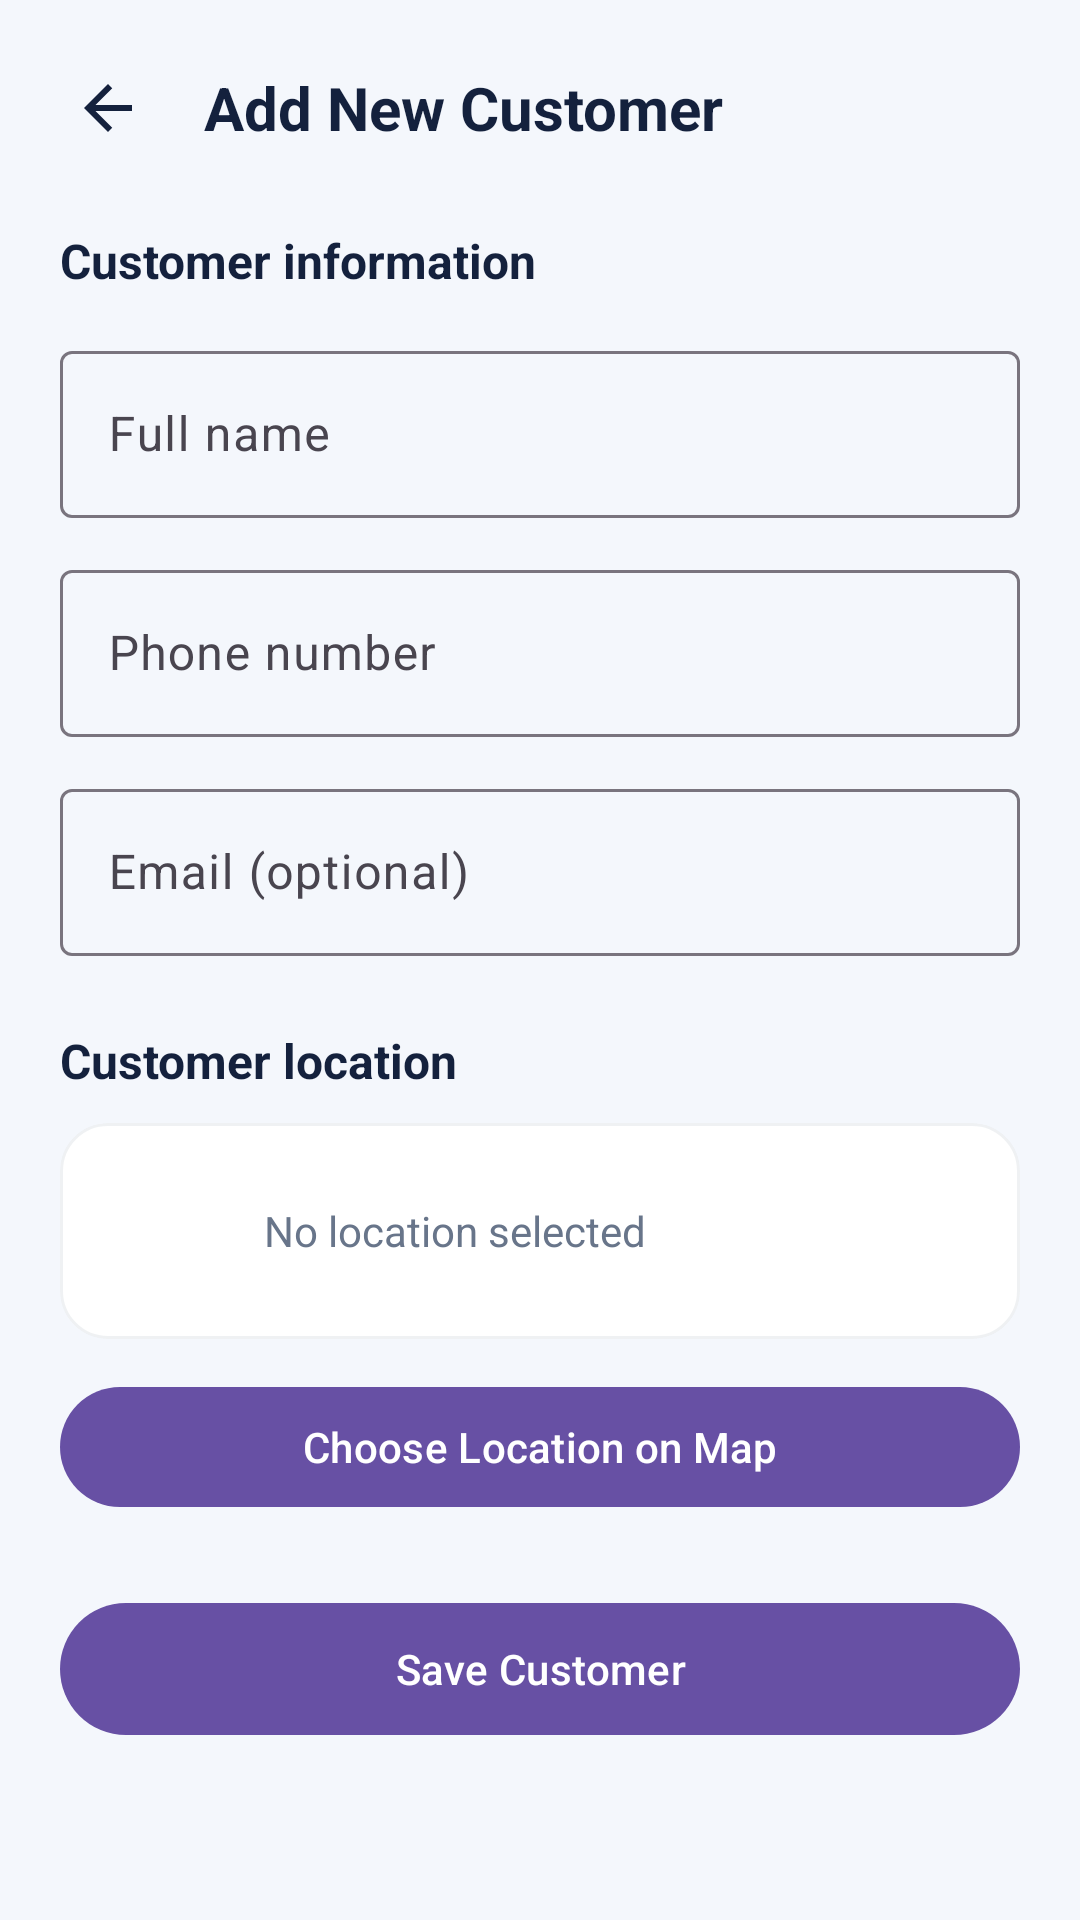

The Android layout XML behind this screen, and the referenced resources:
<!-- AndroidManifest.xml: application theme Theme.TRIMAX -->
<!-- res/layout/activity_add_customer.xml -->
<?xml version="1.0" encoding="utf-8"?>
<androidx.constraintlayout.widget.ConstraintLayout xmlns:android="http://schemas.android.com/apk/res/android"
    xmlns:app="http://schemas.android.com/apk/res-auto"
    android:id="@+id/addCustomerRoot"
    android:layout_width="match_parent"
    android:layout_height="match_parent"
    android:background="@color/bg_main">

    <LinearLayout
        android:id="@+id/addCustomerHeader"
        android:layout_width="match_parent"
        android:layout_height="wrap_content"
        android:gravity="center_vertical"
        android:orientation="horizontal"
        android:paddingStart="16dp"
        android:paddingTop="16dp"
        android:paddingEnd="16dp"
        android:paddingBottom="12dp"
        app:layout_constraintTop_toTopOf="parent">

        <ImageView
            android:id="@+id/btnAddCustomerBack"
            android:layout_width="40dp"
            android:layout_height="40dp"
            android:background="?attr/selectableItemBackgroundBorderless"
            android:clickable="true"
            android:contentDescription="Back"
            android:focusable="true"
            android:padding="8dp"
            android:src="@drawable/ic_arrow_back"
            app:tint="@color/text_primary" />

        <TextView
            android:layout_width="0dp"
            android:layout_height="wrap_content"
            android:layout_marginStart="12dp"
            android:layout_weight="1"
            android:text="Add New Customer"
            android:textColor="@color/text_primary"
            android:textSize="20sp"
            android:textStyle="bold" />
    </LinearLayout>

    <ScrollView
        android:layout_width="match_parent"
        android:layout_height="0dp"
        android:clipToPadding="false"
        android:fillViewport="true"
        android:paddingStart="20dp"
        android:paddingEnd="20dp"
        android:paddingBottom="24dp"
        app:layout_constraintTop_toBottomOf="@id/addCustomerHeader"
        app:layout_constraintBottom_toBottomOf="parent">

        <LinearLayout
            android:layout_width="match_parent"
            android:layout_height="wrap_content"
            android:orientation="vertical"
            android:paddingTop="8dp">

            <TextView
                android:layout_width="match_parent"
                android:layout_height="wrap_content"
                android:text="Customer information"
                android:textColor="@color/text_primary"
                android:textSize="16sp"
                android:textStyle="bold" />

            <com.google.android.material.textfield.TextInputLayout
                android:layout_width="match_parent"
                android:layout_height="wrap_content"
                android:layout_marginTop="14dp"
                android:hint="Full name"
                app:boxBackgroundMode="outline">

                <com.google.android.material.textfield.TextInputEditText
                    android:id="@+id/etAddCustomerName"
                    android:layout_width="match_parent"
                    android:layout_height="wrap_content"
                    android:inputType="textPersonName|textCapWords"
                    android:maxLines="1" />
            </com.google.android.material.textfield.TextInputLayout>

            <com.google.android.material.textfield.TextInputLayout
                android:layout_width="match_parent"
                android:layout_height="wrap_content"
                android:layout_marginTop="12dp"
                android:hint="Phone number"
                app:boxBackgroundMode="outline">

                <com.google.android.material.textfield.TextInputEditText
                    android:id="@+id/etAddCustomerPhone"
                    android:layout_width="match_parent"
                    android:layout_height="wrap_content"
                    android:inputType="phone"
                    android:maxLines="1" />
            </com.google.android.material.textfield.TextInputLayout>

            <com.google.android.material.textfield.TextInputLayout
                android:layout_width="match_parent"
                android:layout_height="wrap_content"
                android:layout_marginTop="12dp"
                android:hint="Email (optional)"
                app:boxBackgroundMode="outline">

                <com.google.android.material.textfield.TextInputEditText
                    android:id="@+id/etAddCustomerEmail"
                    android:layout_width="match_parent"
                    android:layout_height="wrap_content"
                    android:inputType="textEmailAddress"
                    android:maxLines="1" />
            </com.google.android.material.textfield.TextInputLayout>

            <TextView
                android:layout_width="match_parent"
                android:layout_height="wrap_content"
                android:layout_marginTop="24dp"
                android:text="Customer location"
                android:textColor="@color/text_primary"
                android:textSize="16sp"
                android:textStyle="bold" />

            <com.google.android.material.card.MaterialCardView
                android:layout_width="match_parent"
                android:layout_height="wrap_content"
                android:layout_marginTop="10dp"
                app:cardBackgroundColor="@color/card_bg"
                app:cardCornerRadius="16dp"
                app:cardElevation="0dp"
                app:strokeColor="#1A64748B"
                app:strokeWidth="1dp">

                <LinearLayout
                    android:layout_width="match_parent"
                    android:layout_height="wrap_content"
                    android:gravity="center_vertical"
                    android:orientation="horizontal"
                    android:padding="16dp">

                    <ImageView
                        android:layout_width="40dp"
                        android:layout_height="40dp"
                        android:background="@drawable/bg_icon_badge"
                        android:padding="10dp"
                        android:src="@drawable/ic_location"
                        app:tint="@color/primary_blue" />

                    <TextView
                        android:id="@+id/tvAddCustomerLocation"
                        android:layout_width="0dp"
                        android:layout_height="wrap_content"
                        android:layout_marginStart="12dp"
                        android:layout_weight="1"
                        android:text="No location selected"
                        android:textColor="@color/text_secondary"
                        android:textSize="14sp" />
                </LinearLayout>
            </com.google.android.material.card.MaterialCardView>

            <com.google.android.material.button.MaterialButton
                android:id="@+id/btnChooseCustomerLocation"
                android:layout_width="match_parent"
                android:layout_height="wrap_content"
                android:layout_marginTop="12dp"
                android:text="Choose Location on Map"
                app:icon="@drawable/ic_location"
                app:iconGravity="textStart" />

            <com.google.android.material.button.MaterialButton
                android:id="@+id/btnSaveNewCustomer"
                android:layout_width="match_parent"
                android:layout_height="wrap_content"
                android:layout_marginTop="24dp"
                android:minHeight="52dp"
                android:text="Save Customer"
                app:iconGravity="textStart" />
        </LinearLayout>
    </ScrollView>
</androidx.constraintlayout.widget.ConstraintLayout>
<!-- resources referenced by this layout -->
<resources>
  <color name="bg_main">#F4F7FC</color>
  <color name="card_bg">#FFFFFF</color>
  <color name="primary_blue">#0866F5</color>
  <color name="text_primary">#14213D</color>
  <color name="text_secondary">#68758A</color>
  <!-- drawable bg_icon_badge (drawable) -->
  <?xml version="1.0" encoding="utf-8"?>
  <shape xmlns:android="http://schemas.android.com/apk/res/android"
      android:shape="rectangle">
      <solid android:color="@color/icon_badge_bg"/>
      <corners android:radius="12dp"/>
  </shape>
  <!-- drawable ic_arrow_back (drawable) -->
  <vector xmlns:android="http://schemas.android.com/apk/res/android"
      android:width="24dp"
      android:height="24dp"
      android:viewportWidth="24"
      android:viewportHeight="24">
      <path
          android:fillColor="#0F172A"
          android:pathData="M20,11H7.83l5.59-5.59L12,4l-8,8l8,8l1.41-1.41L7.83,13H20V11z"/>
  </vector>
  <style name="Theme.TRIMAX" parent="Base.Theme.TRIMAX" />
  <style name="Base.Theme.TRIMAX" parent="Theme.Material3.DayNight.NoActionBar">
          
          
      </style>
</resources>
